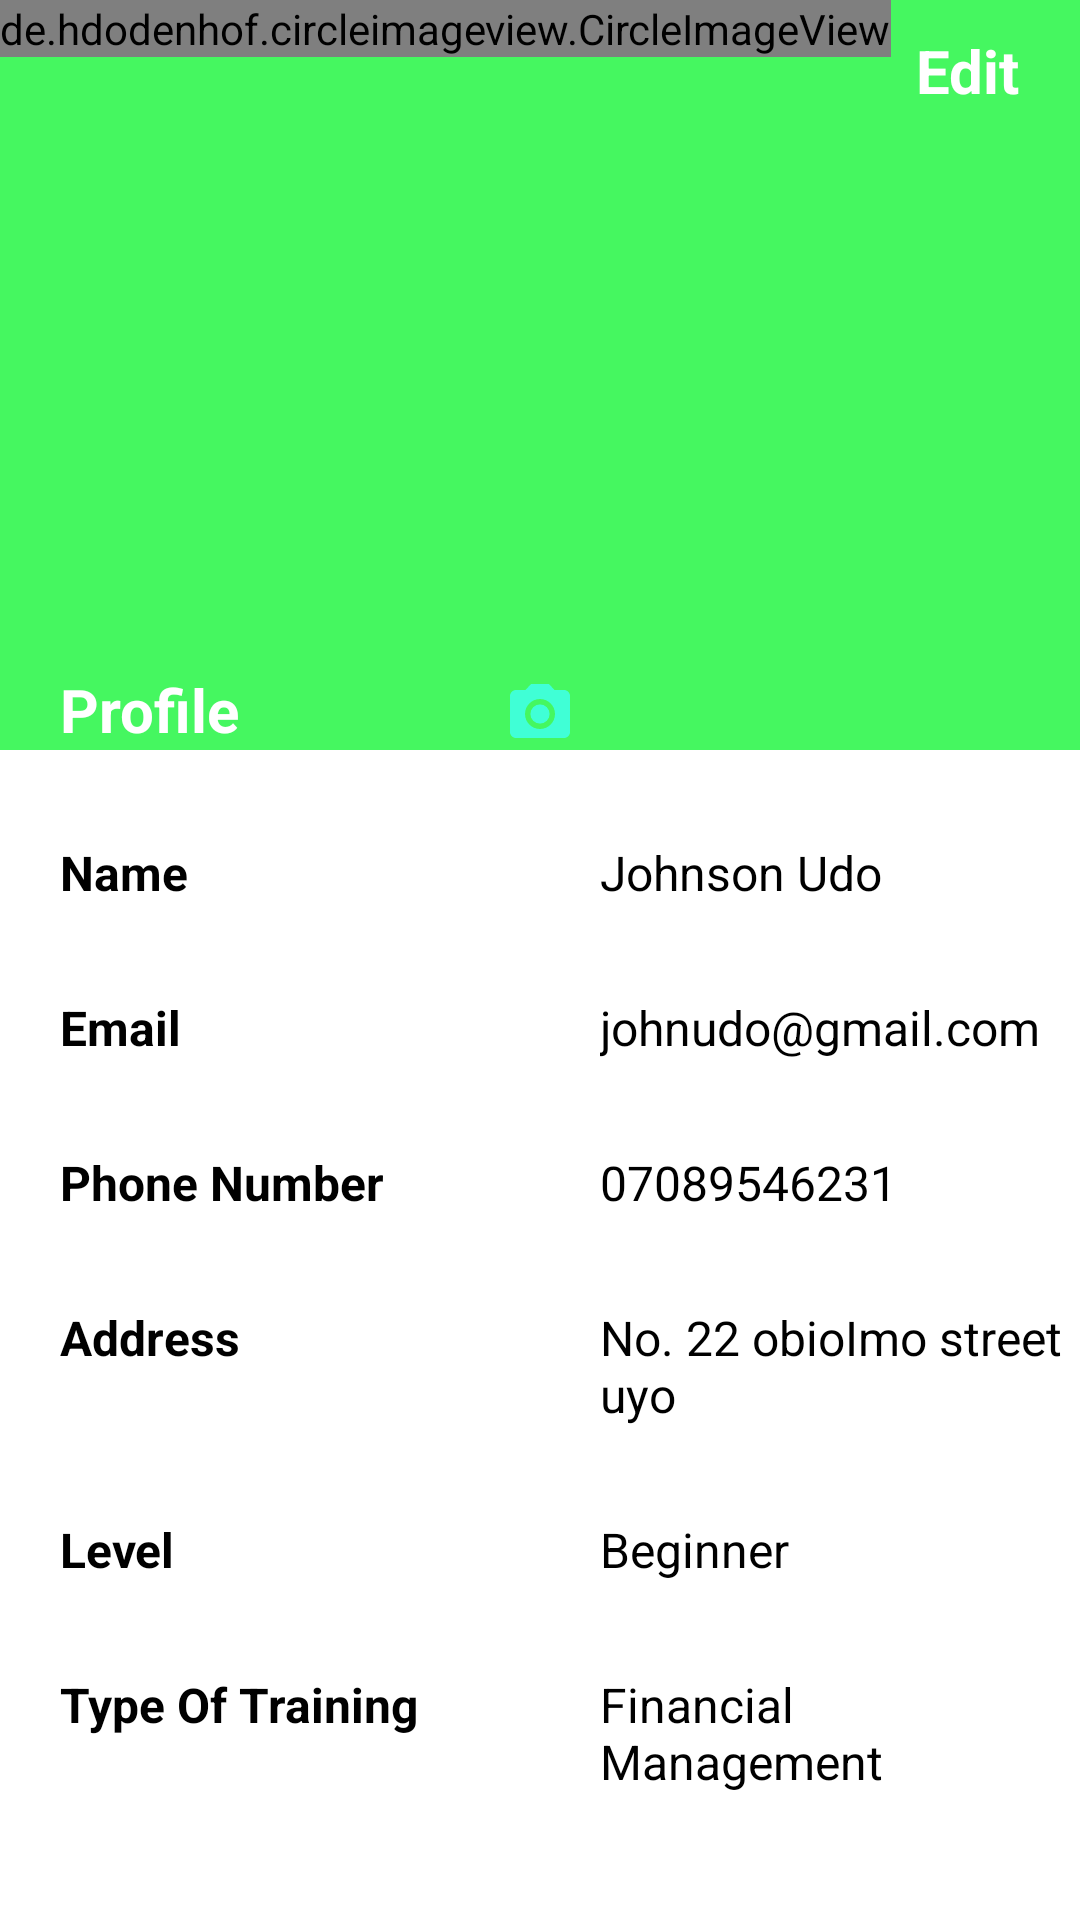

Write the Android layout XML for this screen, with the resource values it uses.
<!-- AndroidManifest.xml: activity theme AppTheme.prefile -->
<!-- res/layout/activity_profile.xml -->
<?xml version="1.0" encoding="utf-8"?>
<LinearLayout
    xmlns:android="http://schemas.android.com/apk/res/android"
    android:orientation="vertical"
    android:layout_width="match_parent"
    android:layout_height="match_parent"
    android:background="@color/white_text">

    <RelativeLayout
        android:layout_width="match_parent"
        android:layout_height="250dp"
        android:background="@color/profile_color">

        <de.hdodenhof.circleimageview.CircleImageView
            android:id="@+id/profile_image"
            android:layout_width="wrap_content"
            android:layout_height="wrap_content"
            android:src="@drawable/defaultavatar"
           />
        <TextView
            android:id="@+id/profile_tv"
            android:layout_width="wrap_content"
            android:layout_height="wrap_content"
            android:text="Profile"
            android:textColor="@color/white_text"
            android:textStyle="bold"
            android:layout_marginLeft="20dp"
            android:layout_alignParentBottom="true"
            android:textSize="20dp"/>
        <TextView
            android:id="@+id/profile_edit_tv"
            android:layout_width="wrap_content"
            android:layout_height="wrap_content"
            android:text="Edit"
            android:layout_alignParentRight="true"
            android:textColor="@color/white_text"
            android:layout_marginRight="20dp"
            android:textSize="20dp"
            android:textStyle="bold"
            android:layout_marginTop="10dp"/>

        <ImageView
            android:id="@+id/camera_image"
            android:layout_width="wrap_content"
            android:layout_height="wrap_content"
            android:layout_centerHorizontal="true"
            android:layout_alignParentBottom="true"
            android:src="@drawable/ic_photo_camera_black_24dp"/>

    </RelativeLayout>

    <LinearLayout
        android:layout_width="match_parent"
        android:layout_height="match_parent"
        android:orientation="vertical">

    <RelativeLayout
        android:layout_width="match_parent"
        android:layout_height="wrap_content"
        android:layout_marginTop="30dp">

        <TextView
            android:id="@+id/profile_name"
            android:layout_width="wrap_content"
            android:layout_height="wrap_content"
            android:layout_marginLeft="20dp"
            android:text="Name"
            android:textSize="16dp"
            android:textStyle="bold"
            android:textColor="@color/color_black"/>

        <TextView
            android:id="@+id/profile_name_tv"
            android:layout_width="wrap_content"
            android:layout_height="wrap_content"
            android:layout_marginLeft="200dp"
            android:text="Johnson Udo"
            android:textColor="@color/color_black"
            android:textSize="16dp"/>
    </RelativeLayout>

        <RelativeLayout
            android:layout_width="match_parent"
            android:layout_height="wrap_content"
            android:layout_marginTop="30dp">

            <TextView
                android:id="@+id/profile_matric"
                android:layout_width="wrap_content"
                android:layout_height="wrap_content"
                android:layout_marginLeft="20dp"
                android:text="@string/email"
                android:textSize="16dp"
                android:textStyle="bold"
                android:textColor="@color/color_black"/>

            <TextView
                android:id="@+id/profile_matric_tv"
                android:layout_width="wrap_content"
                android:layout_height="wrap_content"
                android:layout_marginLeft="200dp"
                android:text="johnudo@gmail.com"
                android:textColor="@color/color_black"
                android:textSize="16dp"/>
        </RelativeLayout>

        <RelativeLayout
            android:layout_width="match_parent"
            android:layout_height="wrap_content"
            android:layout_marginTop="30dp">

            <TextView
                android:id="@+id/profile_faculty"
                android:layout_width="wrap_content"
                android:layout_height="wrap_content"
                android:layout_marginLeft="20dp"
                android:text="@string/phone_number"
                android:textSize="16dp"
                android:textStyle="bold"
                android:textColor="@color/color_black"/>

            <TextView
                android:id="@+id/profile_faculty_tv"
                android:layout_width="wrap_content"
                android:layout_height="wrap_content"
                android:layout_marginLeft="200dp"
                android:text="07089546231"
                android:textColor="@color/color_black"
                android:textSize="16dp"/>
        </RelativeLayout>

        <RelativeLayout
            android:layout_width="match_parent"
            android:layout_height="wrap_content"
            android:layout_marginTop="30dp">

            <TextView
                android:id="@+id/profile_department"
                android:layout_width="wrap_content"
                android:layout_height="wrap_content"
                android:layout_marginLeft="20dp"
                android:text="@string/address"
                android:textSize="16dp"
                android:textStyle="bold"
                android:textColor="@color/color_black"/>

            <TextView
                android:id="@+id/profile_department_tv"
                android:layout_width="wrap_content"
                android:layout_height="wrap_content"
                android:layout_marginLeft="200dp"
                android:text="No. 22 obioImo street uyo"
                android:textColor="@color/color_black"
                android:textSize="16dp"/>
        </RelativeLayout>

        <RelativeLayout
            android:layout_width="match_parent"
            android:layout_height="wrap_content"
            android:layout_marginTop="30dp">

            <TextView
                android:id="@+id/profile_level"
                android:layout_width="wrap_content"
                android:layout_height="wrap_content"
                android:layout_marginLeft="20dp"
                android:text="Level"
                android:textSize="16dp"
                android:textStyle="bold"
                android:textColor="@color/color_black"/>

            <TextView
                android:id="@+id/profile_level_tv"
                android:layout_width="wrap_content"
                android:layout_height="wrap_content"
                android:layout_marginLeft="200dp"
                android:text="Beginner"
                android:textColor="@color/color_black"
                android:textSize="16dp"/>

        </RelativeLayout>

        <RelativeLayout
            android:layout_width="match_parent"
            android:layout_height="wrap_content"
            android:layout_marginTop="30dp">

            <TextView
                android:id="@+id/profile_email"
                android:layout_width="wrap_content"
                android:layout_height="wrap_content"
                android:layout_marginLeft="20dp"
                android:text="@string/type_of_training"
                android:textSize="16dp"
                android:textStyle="bold"
                android:textColor="@color/color_black"/>

            <TextView
                android:id="@+id/profile_email_tv"
                android:layout_width="wrap_content"
                android:layout_height="wrap_content"
                android:text="Financial Management"
                android:layout_marginLeft="200dp"
                android:textColor="@color/color_black"
                android:textSize="16dp"/>

        </RelativeLayout>







    </LinearLayout>



</LinearLayout>
<!-- resources referenced by this layout -->
<resources>
  <color name="color_black">#000000</color>
  <color name="profile_color">#45F760</color>
  <color name="white_text">#FFFFFF</color>
  <!-- drawable ic_photo_camera_black_24dp (drawable) -->
  <vector xmlns:android="http://schemas.android.com/apk/res/android"
          android:width="24dp"
          android:height="24dp"
          android:viewportWidth="24.0"
          android:viewportHeight="24.0">
      <path
          android:fillColor="#40ffd6"
          android:pathData="M12,12m-3.2,0a3.2,3.2 0,1 1,6.4 0a3.2,3.2 0,1 1,-6.4 0"/>
      <path
          android:fillColor="#40ffd6"
          android:pathData="M9,2L7.17,4L4,4c-1.1,0 -2,0.9 -2,2v12c0,1.1 0.9,2 2,2h16c1.1,0 2,-0.9 2,-2L22,6c0,-1.1 -0.9,-2 -2,-2h-3.17L15,2L9,2zM12,17c-2.76,0 -5,-2.24 -5,-5s2.24,-5 5,-5 5,2.24 5,5 -2.24,5 -5,5z"/>
  </vector>
  <string name="address">Address</string>
  <string name="email">Email</string>
  <string name="phone_number">Phone Number</string>
  <string name="type_of_training">Type Of Training</string>
  <style name="AppTheme.prefile">
          <item name="windowActionBar">false</item>
          <item name="actionBarTheme">@color/colorPrimaryDark</item>
          <item name="windowNoTitle">true</item>
      </style>
  <color name="colorPrimaryDark">#309f55</color>
</resources>
